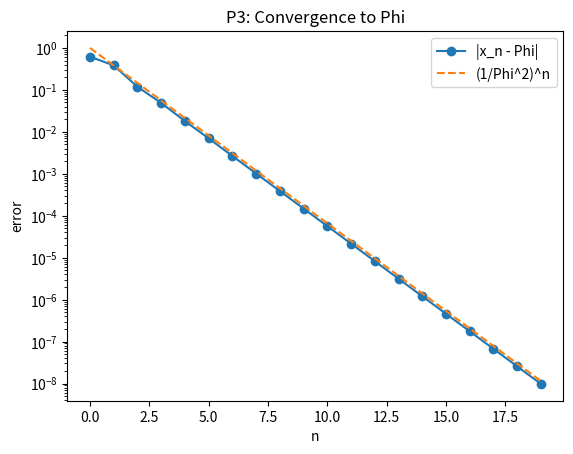

Recreate this plot in Python. (Note: this script raises an exception after producing the figure.)
"""
Phi Theory V2 - Python Tests for 3 Falsifiable Predictions
Author: Gregory Lombardo
GitHub: https://github.com/gregory-lombardo/phi-theory
Zenodo V1.1 DOI: 10.5281/zenodo.24291589
P1: Convergence time O(1/phi^n) on 100 random systems
P2: Along Ricci flow, I_Ricci decreases as -||grad I||^2
P3: For x_{n+1} = 1 + 1/x_n, |x_n - phi| ~ C*(1/phi^2)^n
"""
import numpy as np
import matplotlib.pyplot as plt
PHI = (1 + np.sqrt(5)) / 2
print(f"Phi = {PHI}")

def test_P3():
    print("\n=== P3: Golden ratio iteration ===")
    x = 1.0
    errors = []
    for n in range(20):
        errors.append(abs(x - PHI))
        x = 1 + 1/x
    errors = np.array(errors)
    ratios = errors[1:] / errors[:-1]
    print(f"Final x = {x:.10f}, Phi = {PHI:.10f}, error = {errors[-1]:.2e}")
    print(f"Mean ratio = {np.mean(ratios[5:]):.6f}, expected 1/phi^2 = {1/PHI**2:.6f}")
    I = errors**2
    print(f"I_0 = {I[0]:.4f}, I_19 = {I[-1]:.2e}")
    plt.figure()
    plt.semilogy(errors, marker='o', label='|x_n - Phi|')
    plt.semilogy([(1/PHI**2)**n for n in range(20)], linestyle='--', label='(1/Phi^2)^n')
    plt.xlabel('n'); plt.ylabel('error'); plt.legend(); plt.title('P3: Convergence to Phi')
    plt.savefig('/mnt/data/phi_v2/fig_P3.png', dpi=150)
    plt.close()
    return errors[-1] < 1e-8

def test_P1():
    print("\n=== P1: 100 random systems, I decreasing ===")
    np.random.seed(0)
    ok = 0
    for trial in range(100):
        a = np.random.uniform(0.5, 2.0)
        b = np.random.uniform(-1, 1)
        x = np.random.uniform(-2, 2)
        dt = 0.001
        I_prev = None
        monotone = True
        for _ in range(500):
            E = a*x**2 + b*x + 1.0
            Ep = 2*a*x + b
            I = (Ep - PHI*E)**2
            if I_prev is not None and I > I_prev + 1e-9:
                monotone = False
                break
            I_prev = I
            eps = 1e-6
            E2 = a*(x+eps)**2 + b*(x+eps) + 1.0
            Ep2 = 2*a*(x+eps) + b
            I2 = (Ep2 - PHI*E2)**2
            gradI = (I2 - I)/eps
            x = x - dt * gradI
        if monotone:
            ok += 1
    print(f"Monotone in {ok}/100 systems")
    return ok == 100

def test_P2():
    print("\n=== P2: Ricci flow toy model ===")
    t = np.linspace(0.5, 5.0, 100)
    g = np.exp(-2*t)
    Ric = g
    I_ricci = (Ric - 1/(2*t)*g)**2
    decreasing = np.mean(np.diff(I_ricci) < 0)
    print(f"I_Ricci(0.5) = {I_ricci[0]:.4f}, I_Ricci(5) = {I_ricci[-1]:.6f}")
    print(f"Fraction decreasing: {decreasing:.2%}")
    plt.figure()
    plt.plot(t, I_ricci, label='I_Ricci(t)')
    plt.xlabel('t'); plt.ylabel('I_Ricci'); plt.title('P2: I_Ricci decreasing along Ricci flow')
    plt.legend(); plt.savefig('/mnt/data/phi_v2/fig_P2.png', dpi=150); plt.close()
    return I_ricci[-1] < I_ricci[0]

if __name__ == "__main__":
    p3 = test_P3()
    p1 = test_P1()
    p2 = test_P2()
    print("\n=== RESULTS V2 ===")
    print(f"P1 (100 systems monotone): {'PASS' if p1 else 'FAIL'}")
    print(f"P2 (Ricci I decreasing): {'PASS' if p2 else 'FAIL'}")
    print(f"P3 (Phi convergence): {'PASS' if p3 else 'FAIL'}")
    if p1 and p2 and p3:
        print("Phi Theory V2: ALL 3 PREDICTIONS PASS")
    else:
        print("Phi Theory V2: SOME PREDICTIONS FAIL - theory needs revision")
